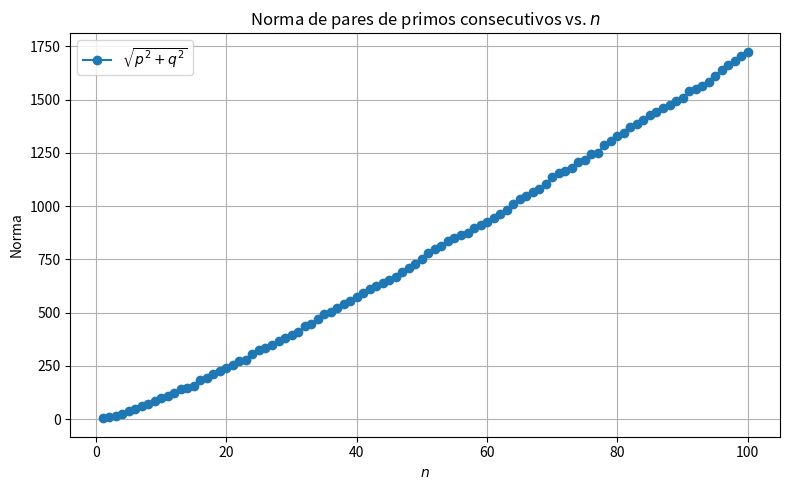

This chart was generated by the following Python code:
import matplotlib.pyplot as plt
import numpy as np
from sympy import primerange
from math import sqrt

# Generar al menos 200 números primos
primos = list(primerange(1, 1250))  # Esto da más de 200 primos

# Calcular las normas de los primeros 100 pares
n_vals = np.arange(1, 101)
normas = [sqrt(primos[2*i-2]**2 + primos[2*i-1]**2) for i in n_vals]

# Graficar
plt.figure(figsize=(8, 5))
plt.plot(n_vals, normas, 'o-', label=r'$\sqrt{p^2 + q^2}$')
plt.xlabel(r'$n$')
plt.ylabel('Norma')
plt.title('Norma de pares de primos consecutivos vs. $n$')
plt.grid(True)
plt.legend()
plt.tight_layout()
plt.savefig("norma_primos.pdf")  # Guarda el gráfico como PDF
plt.show()
